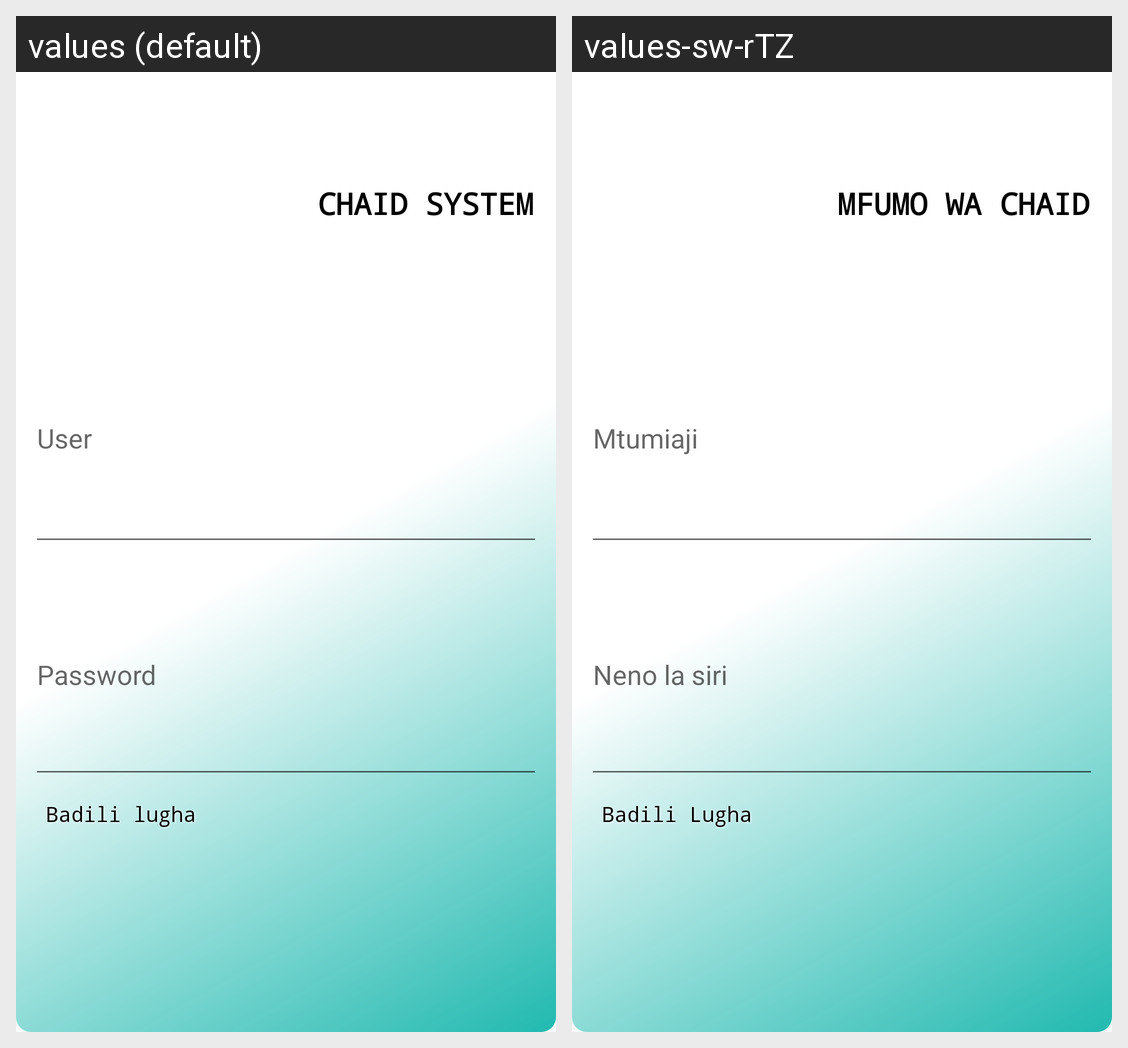

Here is an Android app screen in its default locale and in the app's own translations. Write out the translated-string differences for the strings that appear on this screen.
Android screen res/layout/login_dialog.xml rendered under 2 locales, left to right: values (default), values-sw-rTZ. Device: Nexus 5 (rendered at 1080×1920; each locale shown at half size, 540×960, under a caption strip naming it); theme AppTheme.
Strings drawn on this screen, with the default value and each locale's value (text and hints the layout hard-codes, and strings that could not be matched under every locale, appear in the picture but are not listed):

chaid_system
  values: CHAID SYSTEM
  values-sw-rTZ: MFUMO WA CHAID

user
  values: User
  values-sw-rTZ: Mtumiaji

password
  values: Password
  values-sw-rTZ: Neno la siri

change_language
  values: Badili lugha
  values-sw-rTZ: Badili Lugha
